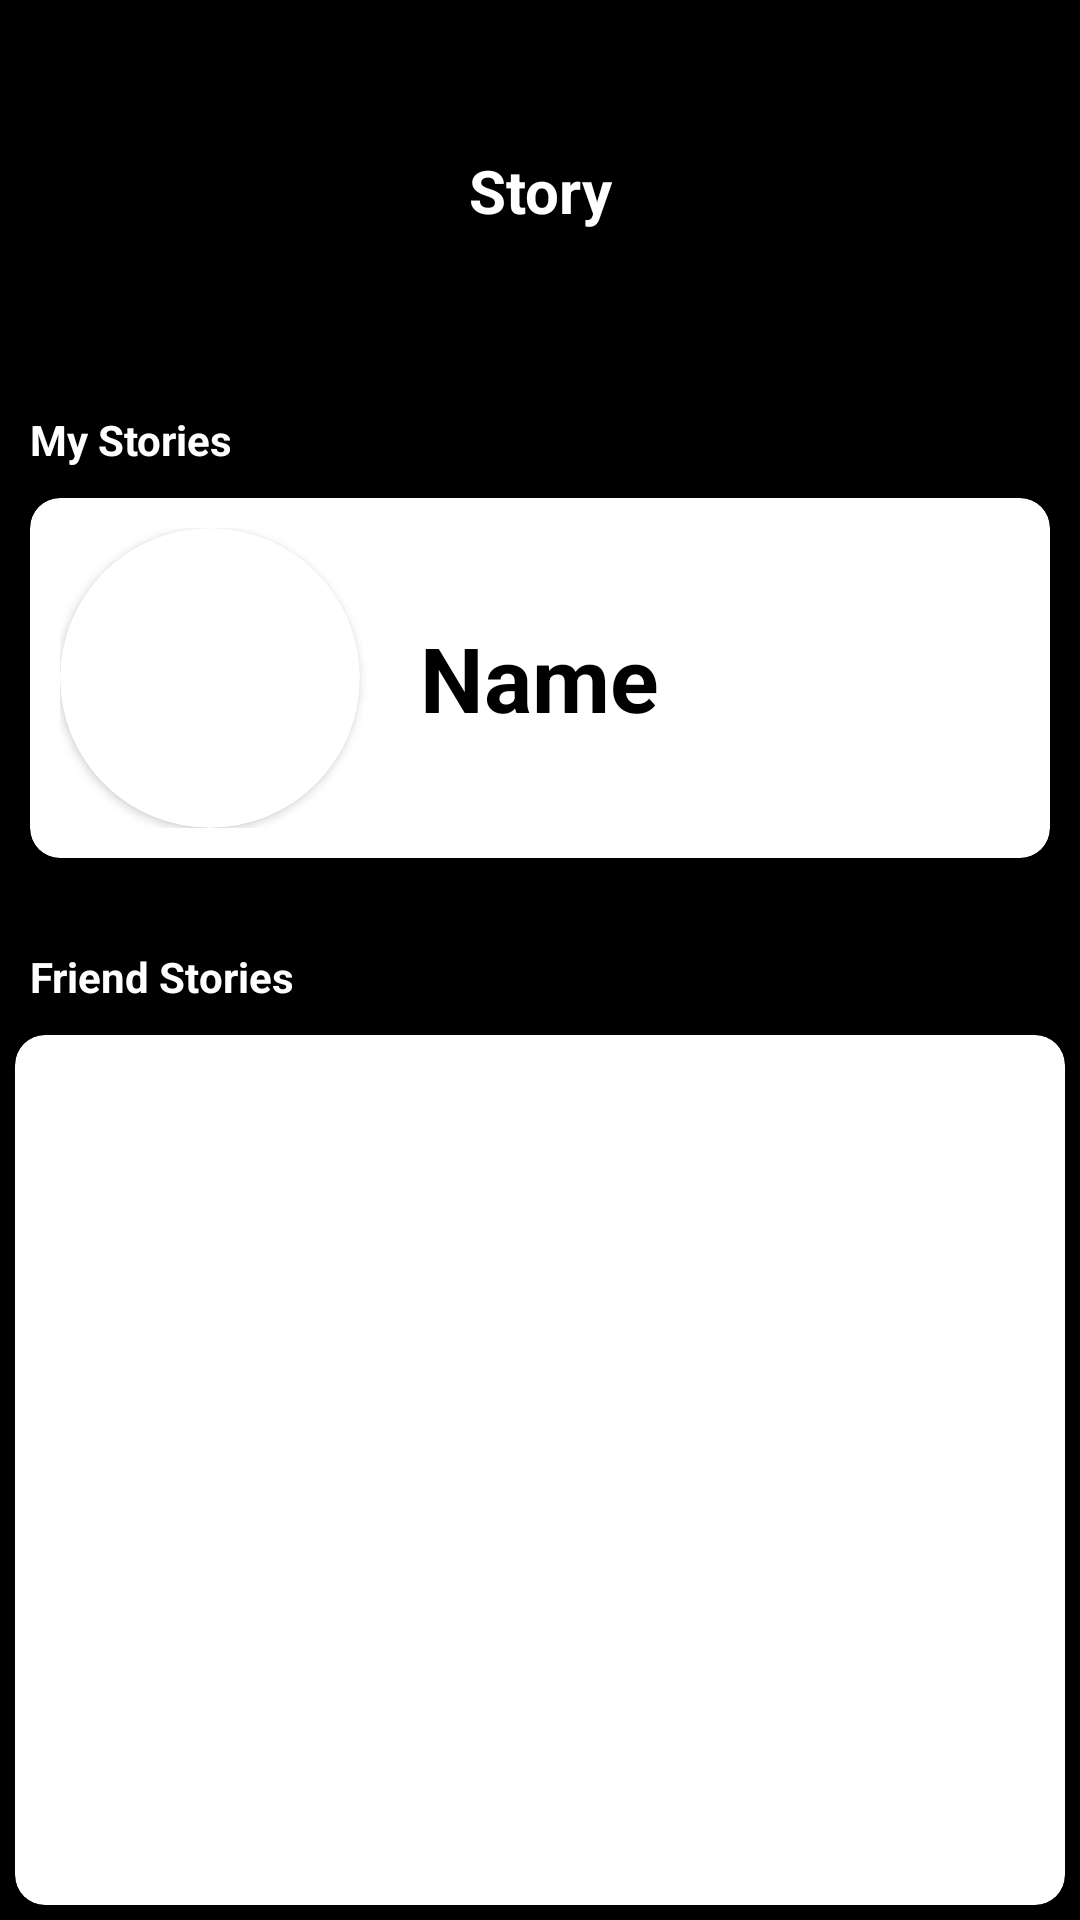

Reconstruct the res/layout file that produces this screen, plus the resources it refers to.
<!-- AndroidManifest.xml: application theme Theme.SnapchatClone -->
<!-- res/layout/fragment_story.xml -->
<?xml version="1.0" encoding="utf-8"?>
<FrameLayout xmlns:android="http://schemas.android.com/apk/res/android"
    xmlns:app="http://schemas.android.com/apk/res-auto"
    xmlns:tools="http://schemas.android.com/tools"
    android:layout_width="match_parent"
    android:layout_height="match_parent"
    android:background="#000000"
    android:orientation="vertical"
    tools:context=".chat_fragment">

    <LinearLayout
        android:layout_width="match_parent"
        android:layout_height="match_parent"
        android:orientation="vertical">
        <TextView
            android:layout_width="match_parent"
            android:layout_height="wrap_content"
            android:text="Story"
            android:textColor="@color/white"
            android:gravity="center"
            android:layout_margin="50dp"
            android:textStyle="bold"
            android:textSize="20dp"/>

        <TextView
            android:layout_width="match_parent"
            android:layout_height="wrap_content"
            android:text="My Stories"
            android:textColor="@color/white"
            android:textStyle="bold"
            android:layout_margin="10dp"/>

        <androidx.cardview.widget.CardView
            android:layout_width="match_parent"
            android:layout_height="wrap_content"
            android:layout_marginStart="10dp"
            android:layout_marginLeft="10dp"
            android:layout_marginEnd="10dp"
            android:layout_marginRight="10dp"
            android:layout_marginBottom="20dp"
            app:cardCornerRadius="10dp">

            <LinearLayout
                android:layout_width="match_parent"
                android:layout_height="wrap_content"
                android:padding="10dp"
                android:orientation="horizontal">

                <androidx.cardview.widget.CardView
                    android:layout_width="wrap_content"
                    android:layout_height="wrap_content"
                    app:cardCornerRadius="100dp">
                    <ImageView
                        android:id="@+id/currentUserStoryView"
                        android:layout_width="100dp"
                        android:layout_height="100dp"
                        app:srcCompat="@drawable/person_black"/>
                </androidx.cardview.widget.CardView>

                <TextView
                    android:id="@+id/currentUserName"
                    android:layout_width="wrap_content"
                    android:layout_height="match_parent"
                    android:text="Name"
                    android:textColor="@color/black"
                    android:textStyle="bold"
                    android:textSize="30dp"
                    android:gravity="center"
                    android:layout_marginLeft="20dp"/>


            </LinearLayout>

        </androidx.cardview.widget.CardView>

        <TextView
            android:layout_width="match_parent"
            android:layout_height="wrap_content"
            android:text="Friend Stories"
            android:textColor="@color/white"
            android:textStyle="bold"
            android:layout_margin="10dp"/>

        <androidx.cardview.widget.CardView
            android:layout_width="match_parent"
            android:layout_height="match_parent"
            android:layout_marginBottom="5dp"
            android:layout_marginLeft="5dp"
            android:layout_marginRight="5dp"
            app:cardCornerRadius="10dp">

            <androidx.recyclerview.widget.RecyclerView
                android:id="@+id/recyclerView"
                android:layout_width="match_parent"
                android:layout_height="match_parent"
                android:layout_margin="10dp"/>
        </androidx.cardview.widget.CardView>
    </LinearLayout>


</FrameLayout>
<!-- resources referenced by this layout -->
<resources>
  <color name="black">#FF000000</color>
  <color name="white">#FFFFFFFF</color>
  <style name="Theme.SnapchatClone" parent="Theme.MaterialComponents.DayNight.NoActionBar">
          
          <item name="colorPrimary">@color/purple_500</item>
          <item name="colorPrimaryVariant">@color/purple_700</item>
          <item name="colorOnPrimary">@color/white</item>
          
          <item name="colorSecondary">@color/teal_200</item>
          <item name="colorSecondaryVariant">@color/teal_700</item>
          <item name="colorOnSecondary">@color/black</item>
          
          <item name="android:statusBarColor" tools:targetApi="l">?attr/colorPrimaryVariant</item>
          
      </style>
  <color name="purple_500">#FF6200EE</color>
  <color name="purple_700">#FF3700B3</color>
  <color name="teal_200">#FF03DAC5</color>
  <color name="teal_700">#FF018786</color>
</resources>
